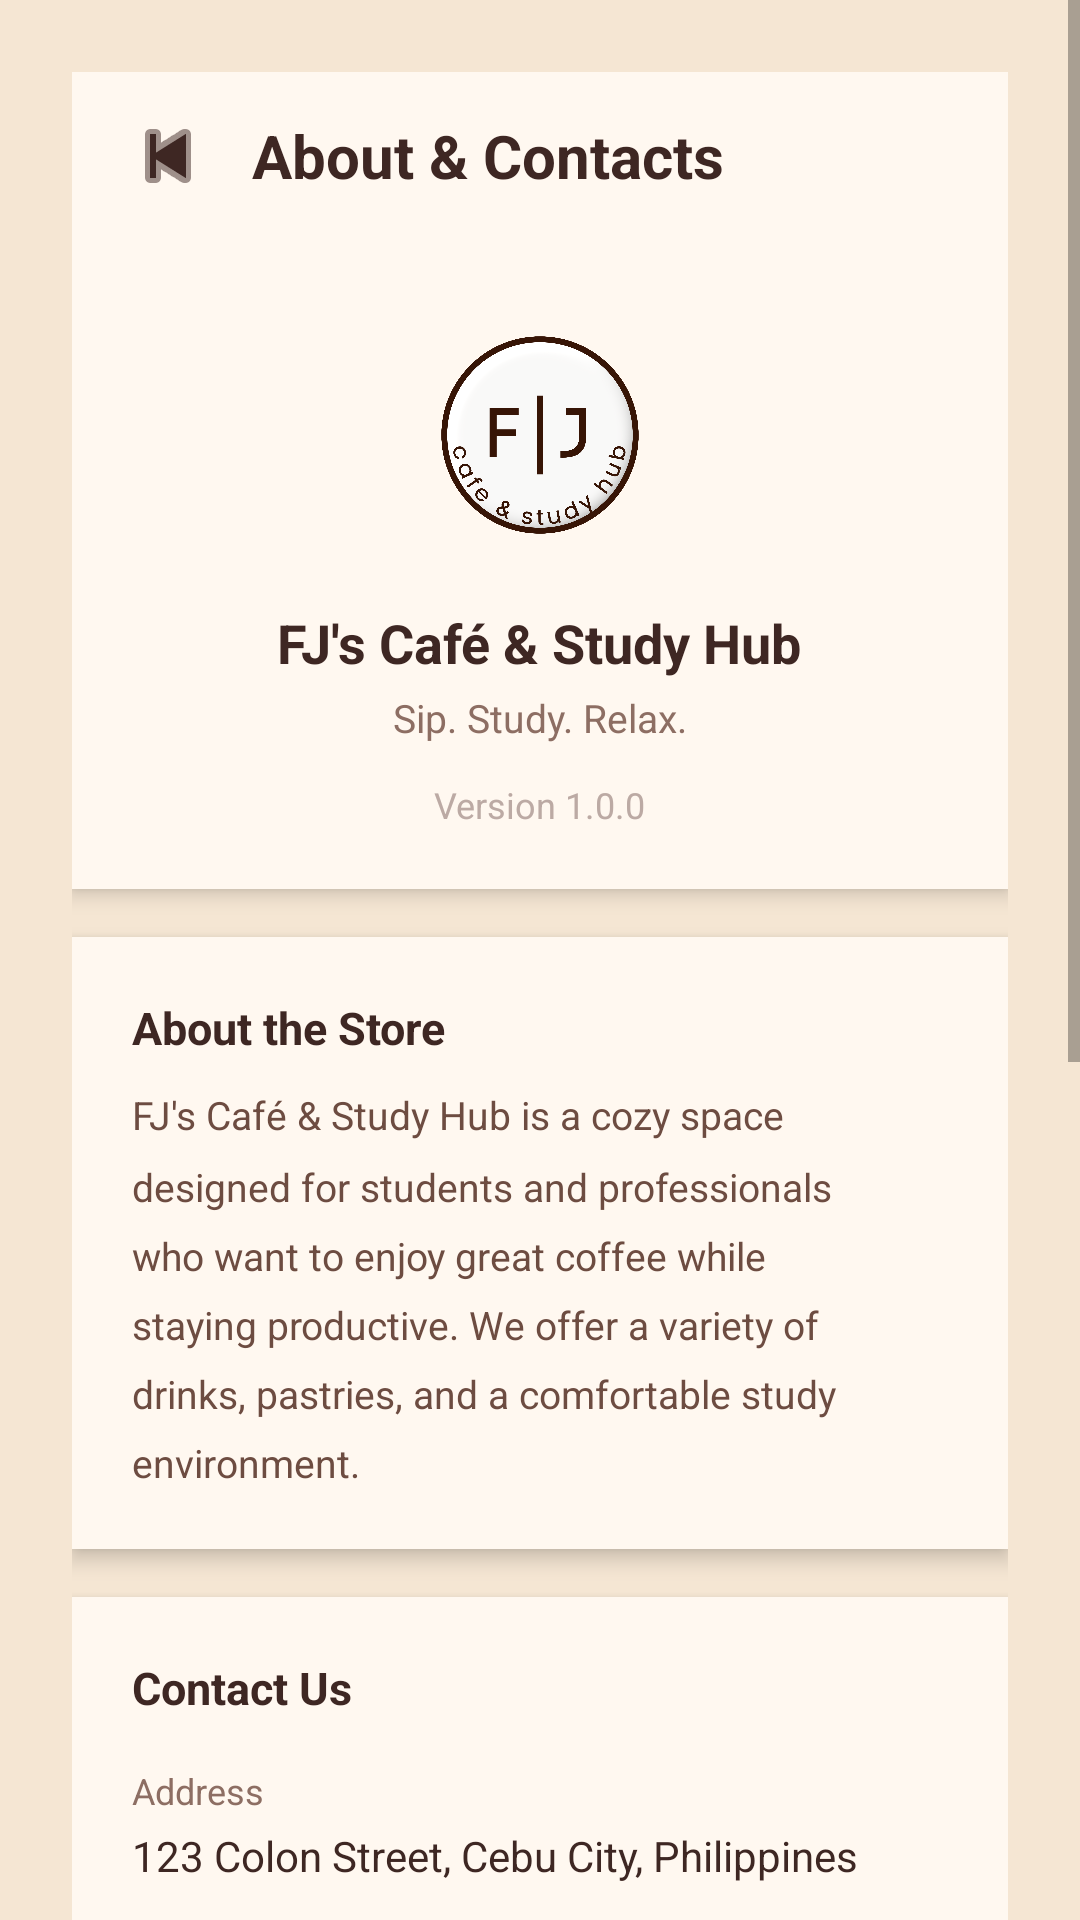

Here is an Android app screen rendered from its layout file. Give the layout XML and the strings, colors and styles it references.
<!-- AndroidManifest.xml: application theme Theme.FJCafeStudyHub -->
<!-- res/layout/activity_about.xml -->
<?xml version="1.0" encoding="utf-8"?>
<ScrollView xmlns:android="http://schemas.android.com/apk/res/android"
    android:layout_width="match_parent"
    android:layout_height="match_parent"
    xmlns:app="http://schemas.android.com/apk/res-auto"
    android:background="#F5E6D3">



    <LinearLayout
        android:layout_width="match_parent"
        android:layout_height="wrap_content"
        android:orientation="vertical"
        android:padding="24dp">

        <LinearLayout
            android:layout_width="match_parent"
            android:layout_height="56dp"
            android:orientation="horizontal"
            android:background="#FFF8F0"
            android:paddingStart="12dp"
            android:paddingEnd="12dp"
            android:gravity="center_vertical"
            android:elevation="4dp">

            <ImageButton
                android:id="@+id/btnBack"
                android:layout_width="40dp"
                android:layout_height="40dp"
                android:src="@android:drawable/ic_media_previous"
                android:background="?attr/selectableItemBackgroundBorderless"
                android:contentDescription="Back"
                app:tint="#3E2723"/>

            <TextView
                android:layout_width="0dp"
                android:layout_height="wrap_content"
                android:layout_weight="1"
                android:text="About &amp; Contacts"
                android:textColor="#3E2723"
                android:textSize="20sp"
                android:textStyle="bold"
                android:layout_marginStart="8dp"/>

        </LinearLayout>


        <LinearLayout
            android:layout_width="match_parent"
            android:layout_height="wrap_content"
            android:orientation="vertical"
            android:background="#FFF8F0"
            android:padding="20dp"
            android:elevation="4dp"
            android:gravity="center"
            android:layout_marginBottom="16dp">

            <ImageView
                android:layout_width="90dp"
                android:layout_height="90dp"
                android:src="@drawable/cafe_logo"
                android:contentDescription="FJ Cafe Logo"
                android:layout_marginBottom="12dp"/>

            <TextView
                android:layout_width="wrap_content"
                android:layout_height="wrap_content"
                android:text="FJ's Café &amp; Study Hub"
                android:textSize="18sp"
                android:textStyle="bold"
                android:textColor="#3E2723"
                android:layout_marginBottom="4dp"/>

            <TextView
                android:layout_width="wrap_content"
                android:layout_height="wrap_content"
                android:text="Sip. Study. Relax."
                android:textSize="13sp"
                android:textColor="#8D6E63"
                android:layout_marginBottom="12dp"/>

            <TextView
                android:layout_width="wrap_content"
                android:layout_height="wrap_content"
                android:text="Version 1.0.0"
                android:textSize="12sp"
                android:textColor="#BCAAA4"/>

        </LinearLayout>

        <LinearLayout
            android:layout_width="match_parent"
            android:layout_height="wrap_content"
            android:orientation="vertical"
            android:background="#FFF8F0"
            android:padding="20dp"
            android:elevation="4dp"
            android:layout_marginBottom="16dp">

            <TextView
                android:layout_width="wrap_content"
                android:layout_height="wrap_content"
                android:text="About the Store"
                android:textSize="15sp"
                android:textStyle="bold"
                android:textColor="#3E2723"
                android:layout_marginBottom="10dp"/>

            <TextView
                android:layout_width="match_parent"
                android:layout_height="wrap_content"
                android:text="FJ's Café &amp; Study Hub is a cozy space designed for students and professionals who want to enjoy great coffee while staying productive. We offer a variety of drinks, pastries, and a comfortable study environment."
                android:textSize="13sp"
                android:textColor="#6D4C41"
                android:lineSpacingMultiplier="1.5"/>

        </LinearLayout>

        <LinearLayout
            android:layout_width="match_parent"
            android:layout_height="wrap_content"
            android:orientation="vertical"
            android:background="#FFF8F0"
            android:padding="20dp"
            android:elevation="4dp"
            android:layout_marginBottom="16dp">

            <TextView
                android:layout_width="wrap_content"
                android:layout_height="wrap_content"
                android:text="Contact Us"
                android:textSize="15sp"
                android:textStyle="bold"
                android:textColor="#3E2723"
                android:layout_marginBottom="16dp"/>

            <TextView
                android:layout_width="wrap_content"
                android:layout_height="wrap_content"
                android:text="Address"
                android:textSize="12sp"
                android:textColor="#8D6E63"
                android:layout_marginBottom="4dp"/>

            <TextView
                android:layout_width="match_parent"
                android:layout_height="wrap_content"
                android:text="123 Colon Street, Cebu City, Philippines"
                android:textSize="14sp"
                android:textColor="#3E2723"
                android:layout_marginBottom="16dp"/>

            <View
                android:layout_width="match_parent"
                android:layout_height="1dp"
                android:background="#D7CCC8"
                android:layout_marginBottom="16dp"/>

            <TextView
                android:layout_width="wrap_content"
                android:layout_height="wrap_content"
                android:text="Phone"
                android:textSize="12sp"
                android:textColor="#8D6E63"
                android:layout_marginBottom="4dp"/>

            <TextView
                android:id="@+id/txtContactPhone"
                android:layout_width="match_parent"
                android:layout_height="wrap_content"
                android:text="+63 912 345 6789"
                android:textSize="14sp"
                android:textColor="#3E2723"
                android:layout_marginBottom="16dp"/>

            <View
                android:layout_width="match_parent"
                android:layout_height="1dp"
                android:background="#D7CCC8"
                android:layout_marginBottom="16dp"/>

            <TextView
                android:layout_width="wrap_content"
                android:layout_height="wrap_content"
                android:text="Email"
                android:textSize="12sp"
                android:textColor="#8D6E63"
                android:layout_marginBottom="4dp"/>

            <TextView
                android:id="@+id/txtContactEmail"
                android:layout_width="match_parent"
                android:layout_height="wrap_content"
                android:text="fjcafe.studyhub@gmail.com"
                android:textSize="14sp"
                android:textColor="#3E2723"
                android:layout_marginBottom="16dp"/>

            <View
                android:layout_width="match_parent"
                android:layout_height="1dp"
                android:background="#D7CCC8"
                android:layout_marginBottom="16dp"/>

            <TextView
                android:layout_width="wrap_content"
                android:layout_height="wrap_content"
                android:text="Store Hours"
                android:textSize="12sp"
                android:textColor="#8D6E63"
                android:layout_marginBottom="4dp"/>

            <TextView
                android:layout_width="match_parent"
                android:layout_height="wrap_content"
                android:text="Monday - Friday: 7:00 AM - 9:00 PM&#10;Saturday - Sunday: 8:00 AM - 10:00 PM"
                android:textSize="14sp"
                android:textColor="#3E2723"
                android:lineSpacingMultiplier="1.5"/>

        </LinearLayout>

        <LinearLayout
            android:layout_width="match_parent"
            android:layout_height="wrap_content"
            android:orientation="vertical"
            android:background="#FFF8F0"
            android:padding="20dp"
            android:elevation="4dp"
            android:layout_marginBottom="16dp">

            <TextView
                android:layout_width="wrap_content"
                android:layout_height="wrap_content"
                android:text="Follow Us"
                android:textSize="15sp"
                android:textStyle="bold"
                android:textColor="#3E2723"
                android:layout_marginBottom="16dp"/>

            <TextView
                android:layout_width="wrap_content"
                android:layout_height="wrap_content"
                android:text="Facebook"
                android:textSize="12sp"
                android:textColor="#8D6E63"
                android:layout_marginBottom="4dp"/>

            <TextView
                android:layout_width="match_parent"
                android:layout_height="wrap_content"
                android:text="facebook.com/FJsCafeStudyHub"
                android:textSize="14sp"
                android:textColor="#4E342E"
                android:layout_marginBottom="16dp"/>

            <View
                android:layout_width="match_parent"
                android:layout_height="1dp"
                android:background="#D7CCC8"
                android:layout_marginBottom="16dp"/>

            <TextView
                android:layout_width="wrap_content"
                android:layout_height="wrap_content"
                android:text="Instagram"
                android:textSize="12sp"
                android:textColor="#8D6E63"
                android:layout_marginBottom="4dp"/>

            <TextView
                android:layout_width="match_parent"
                android:layout_height="wrap_content"
                android:text="\@fjcafe.studyhub"
                android:textSize="14sp"
                android:textColor="#4E342E"/>

        </LinearLayout>

        <TextView
            android:layout_width="match_parent"
            android:layout_height="wrap_content"
            android:text="© 2026 FJ's Café &amp; Study Hub. All rights reserved."
            android:textSize="11sp"
            android:textColor="#BCAAA4"
            android:gravity="center"
            android:layout_marginBottom="8dp"/>

    </LinearLayout>

</ScrollView>
<!-- resources referenced by this layout -->
<resources>
  <!-- drawable cafe_logo: png bitmap (drawable, 255995 bytes) -->
  <style name="Theme.FJCafeStudyHub" parent="Theme.MaterialComponents.DayNight.NoActionBar">
  
          
          <item name="colorPrimary">#4E342E</item>
          <item name="colorPrimaryVariant">#3E2723</item>
          <item name="colorOnPrimary">#FFFFFF</item>
  
          
          <item name="colorSecondary">#8D6E63</item>
          <item name="colorOnSecondary">#FFFFFF</item>
  
          
          <item name="android:colorBackground">#F5E6D3</item>
  
      </style>
</resources>
